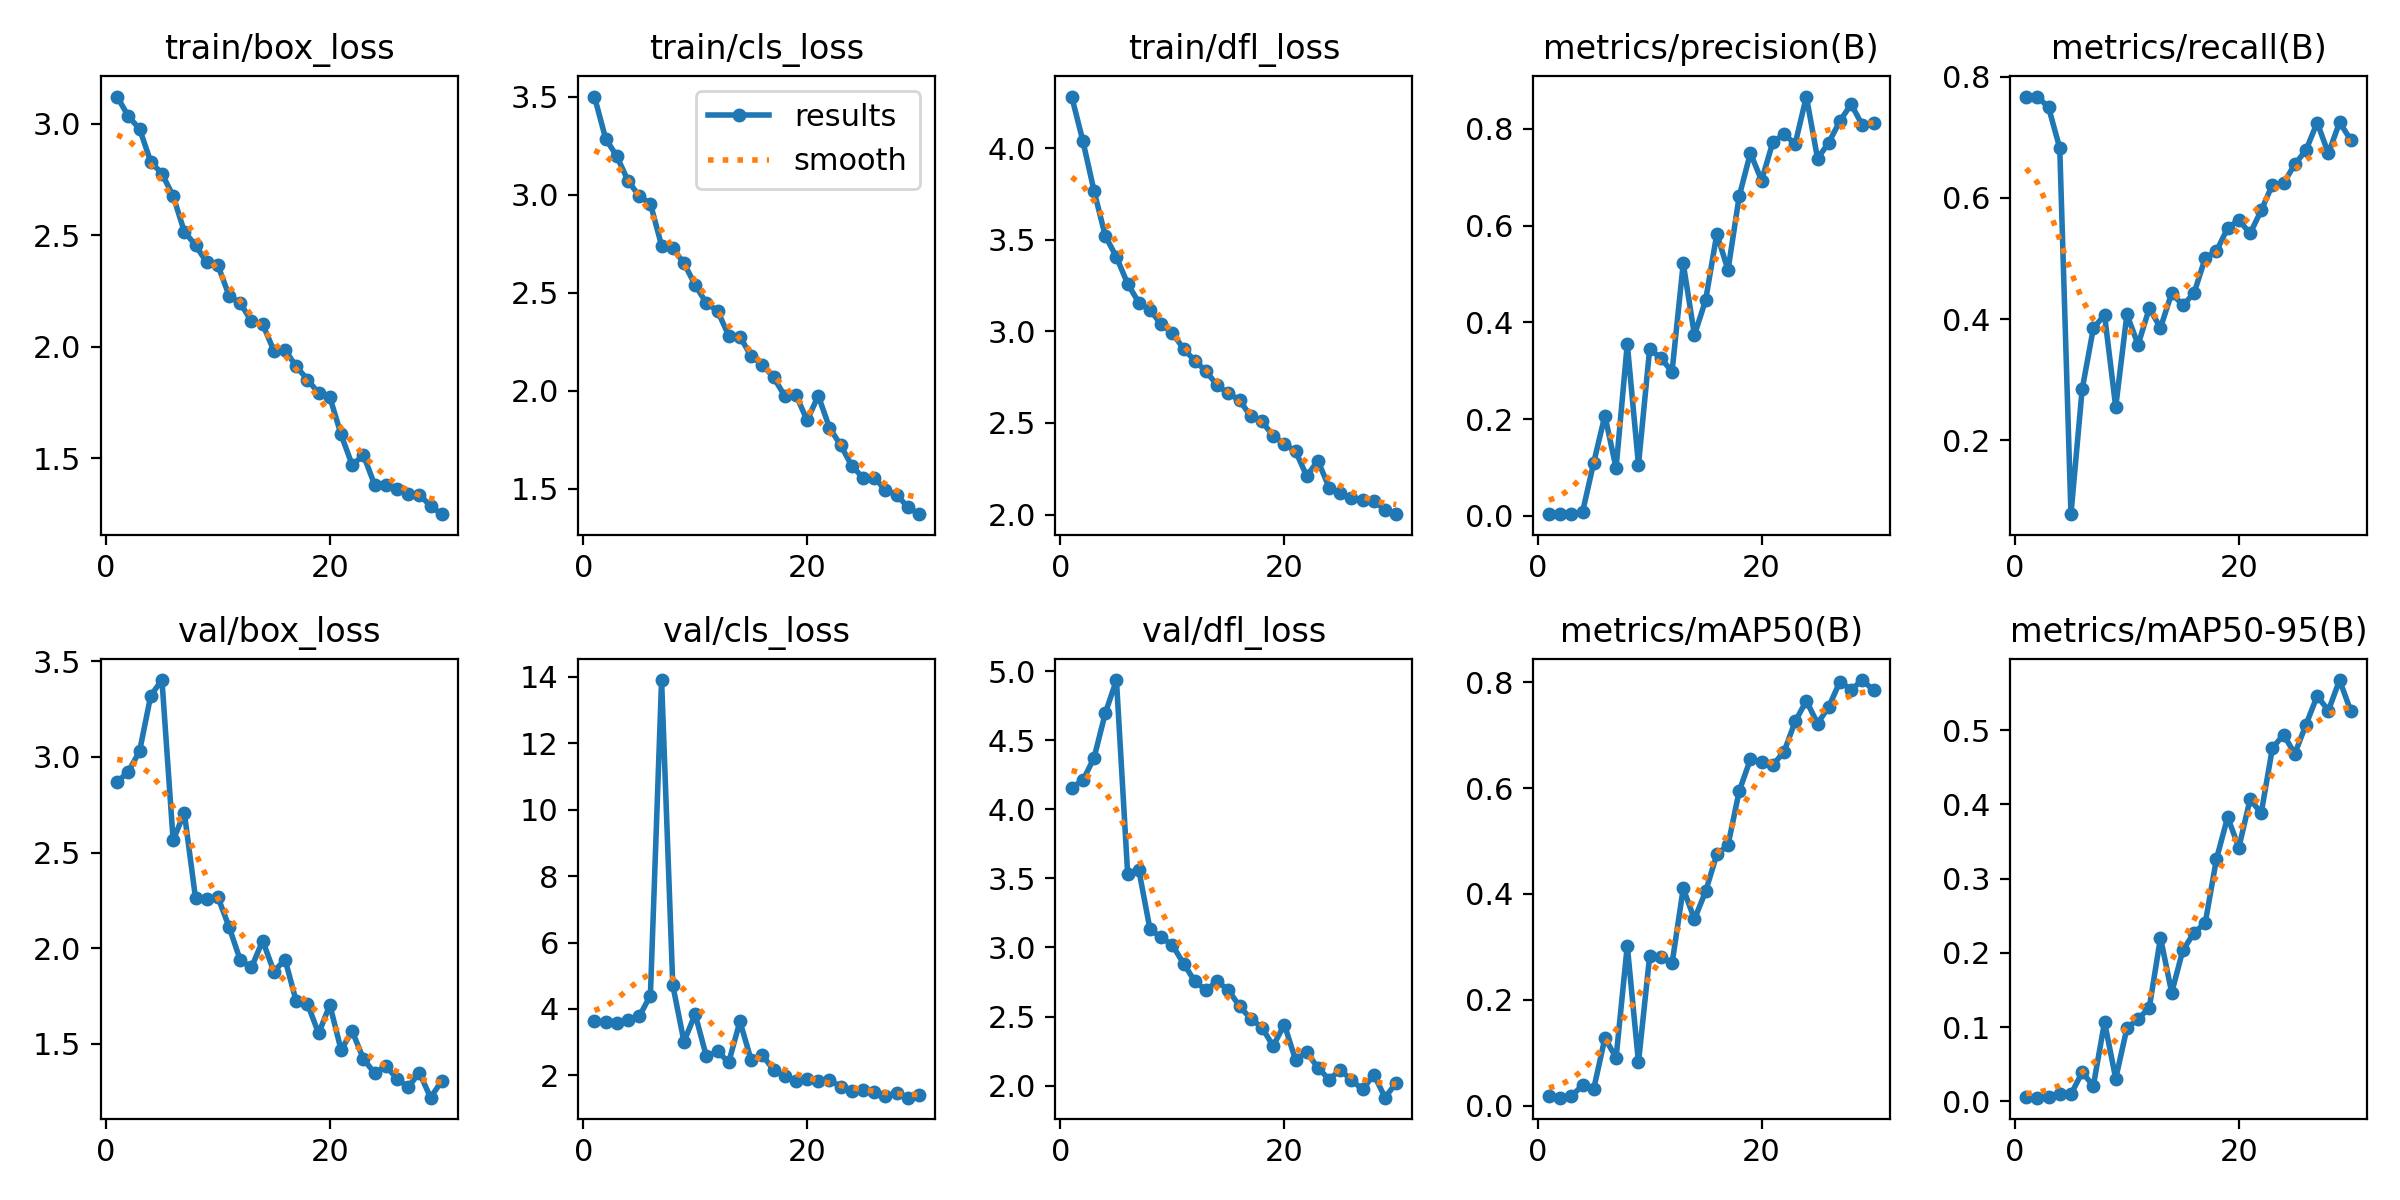

The data file committed next to this chart (first rows):
epoch, train/box_loss, train/cls_loss, train/dfl_loss, metrics/precision(B), metrics/recall(B), metrics/mAP50(B), metrics/mAP50-95(B), val/box_loss, val/cls_loss, val/dfl_loss, lr/pg0, lr/pg1, lr/pg2
1, 3.123, 3.5, 4.282, 0.00396, 0.7673, 0.01893, 0.00589, 2.867, 3.629, 4.157, 0.00042, 0.00042, 0.00042
2, 3.033, 3.286, 4.039, 0.00378, 0.7673, 0.01525, 0.00507, 2.923, 3.596, 4.209, 0.0008316, 0.0008316, 0.0008316
3, 2.978, 3.196, 3.766, 0.00369, 0.7494, 0.01795, 0.00567, 3.029, 3.585, 4.372, 0.001214, 0.001214, 0.001214
4, 2.83, 3.071, 3.521, 0.00761, 0.6823, 0.03861, 0.01067, 3.32, 3.667, 4.695, 0.001568, 0.001568, 0.001568
5, 2.776, 2.992, 3.406, 0.11, 0.0783, 0.03175, 0.00955, 3.401, 3.775, 4.935, 0.001736, 0.001736, 0.001736
6, 2.677, 2.954, 3.26, 0.2074, 0.2841, 0.1277, 0.03924, 2.563, 4.404, 3.535, 0.001736, 0.001736, 0.001736
7, 2.516, 2.739, 3.157, 0.099, 0.3848, 0.09086, 0.02101, 2.708, 13.91, 3.561, 0.00167, 0.00167, 0.00167
8, 2.456, 2.727, 3.116, 0.3557, 0.4072, 0.3023, 0.1068, 2.262, 4.718, 3.13, 0.001604, 0.001604, 0.001604
9, 2.378, 2.65, 3.038, 0.1056, 0.255, 0.08189, 0.03084, 2.26, 3.016, 3.074, 0.001538, 0.001538, 0.001538
10, 2.366, 2.539, 2.991, 0.3451, 0.4078, 0.2831, 0.09861, 2.267, 3.842, 3.017, 0.001472, 0.001472, 0.001472
11, 2.228, 2.446, 2.904, 0.3262, 0.3579, 0.2809, 0.1112, 2.111, 2.573, 2.883, 0.001406, 0.001406, 0.001406
12, 2.195, 2.407, 2.84, 0.2981, 0.418, 0.2688, 0.1262, 1.937, 2.721, 2.756, 0.00134, 0.00134, 0.00134
13, 2.115, 2.28, 2.782, 0.5218, 0.3857, 0.4106, 0.2205, 1.9, 2.397, 2.692, 0.001274, 0.001274, 0.001274
14, 2.101, 2.276, 2.705, 0.3739, 0.443, 0.3523, 0.1465, 2.039, 3.627, 2.755, 0.001208, 0.001208, 0.001208
15, 1.982, 2.176, 2.662, 0.4458, 0.423, 0.4049, 0.2038, 1.879, 2.463, 2.692, 0.001142, 0.001142, 0.001142
16, 1.985, 2.133, 2.624, 0.5827, 0.443, 0.4746, 0.227, 1.941, 2.611, 2.575, 0.001076, 0.001076, 0.001076
17, 1.912, 2.068, 2.536, 0.5081, 0.5011, 0.4923, 0.2406, 1.722, 2.168, 2.484, 0.00101, 0.00101, 0.00101
18, 1.853, 1.974, 2.509, 0.6606, 0.5123, 0.5944, 0.3264, 1.71, 1.982, 2.421, 0.000944, 0.000944, 0.000944
19, 1.791, 1.979, 2.428, 0.7499, 0.5503, 0.6545, 0.3829, 1.555, 1.816, 2.287, 0.000878, 0.000878, 0.000878
20, 1.774, 1.849, 2.385, 0.6931, 0.5638, 0.6496, 0.3418, 1.704, 1.891, 2.442, 0.000812, 0.000812, 0.000812
21, 1.606, 1.974, 2.346, 0.7718, 0.5414, 0.6437, 0.4067, 1.47, 1.826, 2.188, 0.000746, 0.000746, 0.000746
22, 1.469, 1.811, 2.211, 0.7889, 0.5794, 0.6683, 0.3884, 1.566, 1.858, 2.241, 0.00068, 0.00068, 0.00068
23, 1.514, 1.721, 2.294, 0.7687, 0.6219, 0.726, 0.476, 1.423, 1.665, 2.13, 0.000614, 0.000614, 0.000614
24, 1.381, 1.616, 2.147, 0.8665, 0.6246, 0.7648, 0.4938, 1.347, 1.52, 2.045, 0.000548, 0.000548, 0.000548
25, 1.381, 1.556, 2.116, 0.7385, 0.6555, 0.722, 0.4683, 1.385, 1.556, 2.115, 0.000482, 0.000482, 0.000482
26, 1.363, 1.556, 2.091, 0.7713, 0.6789, 0.7535, 0.5075, 1.319, 1.504, 2.04, 0.000416, 0.000416, 0.000416
27, 1.337, 1.492, 2.08, 0.816, 0.7245, 0.8012, 0.5462, 1.274, 1.393, 1.972, 0.00035, 0.00035, 0.00035
28, 1.337, 1.469, 2.076, 0.8507, 0.6734, 0.7858, 0.5263, 1.351, 1.455, 2.081, 0.000284, 0.000284, 0.000284
29, 1.285, 1.406, 2.023, 0.8077, 0.7248, 0.8041, 0.5675, 1.22, 1.329, 1.913, 0.000218, 0.000218, 0.000218
30, 1.249, 1.37, 2.002, 0.8122, 0.6957, 0.785, 0.5259, 1.307, 1.402, 2.022, 0.000152, 0.000152, 0.000152
